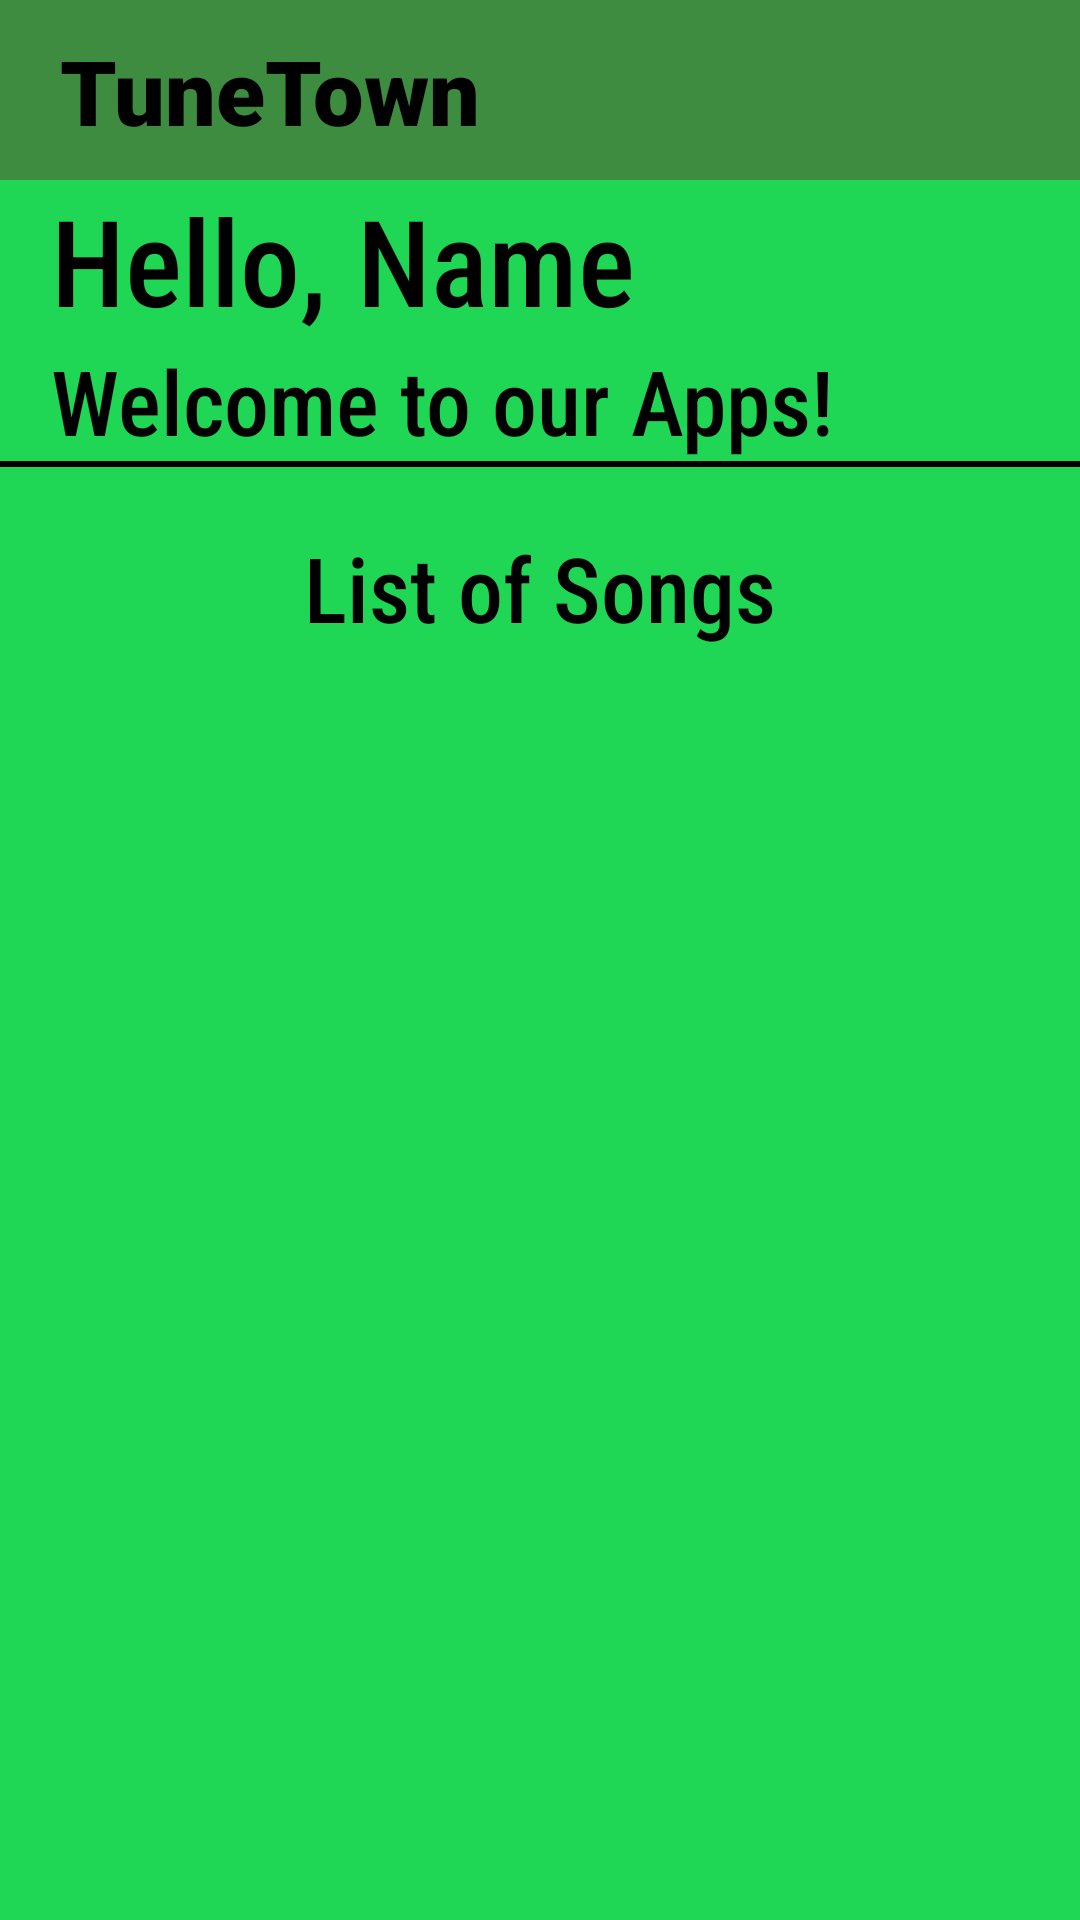

Android layout source for this screen:
<!-- AndroidManifest.xml: application theme Theme.Project -->
<!-- res/layout/activity_home_page.xml -->
<?xml version="1.0" encoding="utf-8"?>
<LinearLayout xmlns:android="http://schemas.android.com/apk/res/android"
    xmlns:app="http://schemas.android.com/apk/res-auto"
    xmlns:tools="http://schemas.android.com/tools"
    android:layout_width="match_parent"
    android:layout_height="match_parent"
    android:orientation="vertical"
    android:background="@color/green"
    tools:context=".HomePage">

    <LinearLayout
        android:layout_height = "60dp"
        android:layout_width = "match_parent"
        android:orientation="horizontal"
        android:padding = "10dp"
        android:background="@color/darkGreen"
        >

        <TextView
            android:layout_height = "wrap_content"
            android:layout_width = "wrap_content"
            android:text = "TuneTown"
            android:id="@+id/tvTune"
            android:textSize="30sp"
            android:textColor="@color/black"
            android:layout_marginLeft="10dp"
            android:fontFamily="sans-serif-black"
            />

        <ImageView
            android:layout_width="50dp"
            android:layout_height="match_parent"
            android:layout_marginLeft="180dp"
            android:layout_gravity="right"
            android:id="@+id/ivProfile"
            android:src="@drawable/profile"
            />

    </LinearLayout>

    <LinearLayout
        android:layout_width="match_parent"
        android:layout_height="wrap_content"
        android:orientation="horizontal">

        <TextView
            android:layout_width="wrap_content"
            android:layout_height="wrap_content"
            android:textColor="@color/black"
            android:fontFamily="sans-serif-condensed-medium"
            android:textSize="40sp"
            android:layout_marginLeft="17dp"
            android:text="Hello,"
            />

        <TextView
            android:layout_width="match_parent"
            android:layout_height="wrap_content"
            android:textColor="@color/black"
            android:fontFamily="sans-serif-condensed-medium"
            android:textSize="40sp"
            android:id="@+id/tvName"
            android:layout_marginLeft="10dp"
            android:text="Name"
            />

    </LinearLayout>

    <TextView
        android:layout_width="wrap_content"
        android:layout_height="wrap_content"
        android:textColor="@color/black"
        android:textSize="30sp"
        android:layout_marginLeft="17dp"
        android:fontFamily="sans-serif-condensed-medium"
        android:text="Welcome to our Apps!"
        />
    
    <View
        android:layout_width="380dp"
        android:layout_height="2dp"
        android:background="@color/black"
        android:layout_gravity="center"
        />

    <TextView
        android:layout_width="match_parent"
        android:layout_height="wrap_content"
        android:textSize="30sp"
        android:textAlignment="center"
        android:text="List of Songs"
        android:textColor="@color/black"
        android:fontFamily="sans-serif-condensed-medium"
        android:layout_marginTop = "20dp"
        >

    </TextView>

    <RelativeLayout
        android:layout_width="match_parent"
        android:layout_height="wrap_content"
        >

        <ListView
            android:id="@+id/listViewSong"
            android:divider="@android:color/transparent"
            android:dividerHeight="10.0sp"
            android:padding="8dp"
            android:layout_width="match_parent"
            android:layout_height="match_parent">
        </ListView>

    </RelativeLayout>



</LinearLayout>
<!-- resources referenced by this layout -->
<resources>
  <color name="black">#FF000000</color>
  <color name="darkGreen">#3d8c40 </color>
  <color name="green">#1FD655 </color>
  <!-- drawable profile: png bitmap (drawable, 996 bytes) -->
  <style name="Theme.Project" parent="Base.Theme.Project" />
  <style name="Base.Theme.Project" parent="Theme.AppCompat.Light.DarkActionBar">
          
          
      </style>
</resources>
